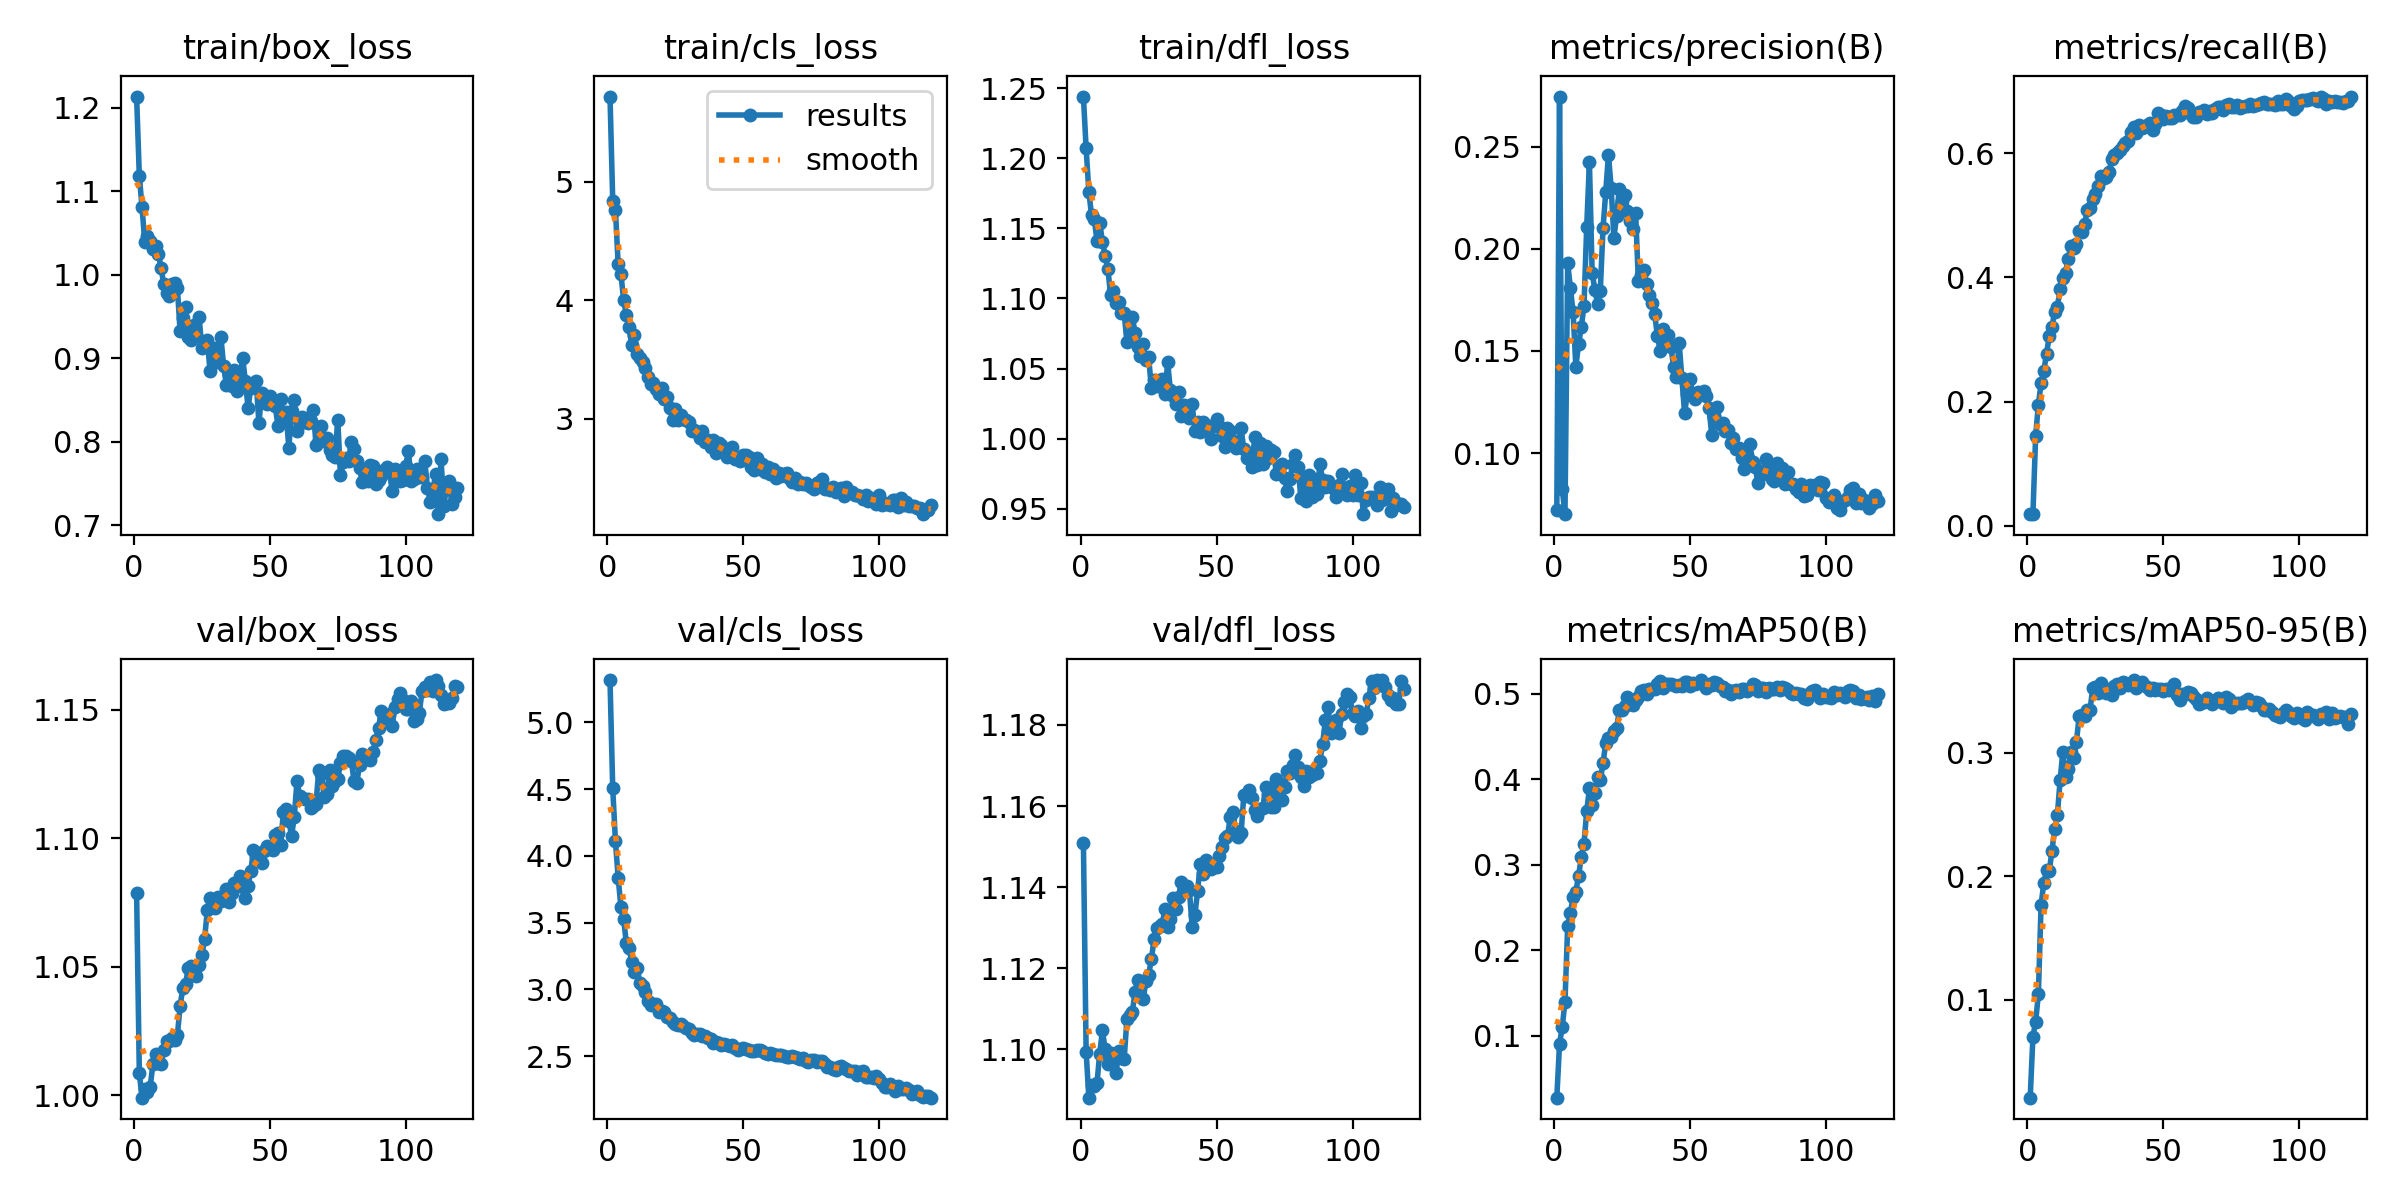

Values plotted in this chart, from the file beside it:
epoch, time, train/box_loss, train/cls_loss, train/dfl_loss, metrics/precision(B), metrics/recall(B), metrics/mAP50(B), metrics/mAP50-95(B), val/box_loss, val/cls_loss, val/dfl_loss, lr/pg0, lr/pg1, lr/pg2
1, 199.6, 1.214, 5.721, 1.244, 0.07201, 0.0192, 0.02728, 0.02037, 1.079, 5.317, 1.151, 3.91829e-05, 3.91829e-05, 3.91829e-05
2, 355.7, 1.119, 4.843, 1.207, 0.2746, 0.01895, 0.09004, 0.06978, 1.008, 4.507, 1.099, 7.84593e-05, 7.84593e-05, 7.84593e-05
3, 470.8, 1.081, 4.763, 1.176, 0.08237, 0.1451, 0.1101, 0.08215, 0.999, 4.11, 1.088, 0.0001173, 0.0001173, 0.0001173
4, 576, 1.039, 4.305, 1.159, 0.07006, 0.1951, 0.1394, 0.1041, 1.002, 3.837, 1.091, 0.0001172, 0.0001172, 0.0001172
5, 679.5, 1.046, 4.227, 1.157, 0.1931, 0.2293, 0.2284, 0.1768, 1.001, 3.621, 1.091, 0.0001166, 0.0001166, 0.0001166
6, 761.5, 1.04, 4.005, 1.141, 0.1808, 0.2493, 0.244, 0.1945, 1.003, 3.526, 1.092, 0.0001161, 0.0001161, 0.0001161
7, 855.6, 1.031, 3.877, 1.154, 0.1689, 0.2771, 0.2621, 0.2053, 1.012, 3.351, 1.099, 0.0001155, 0.0001155, 0.0001155
8, 939.6, 1.035, 3.772, 1.141, 0.1423, 0.3051, 0.2686, 0.204, 1.016, 3.309, 1.105, 0.0001149, 0.0001149, 0.0001149
9, 1018, 1.025, 3.621, 1.13, 0.1533, 0.3209, 0.2869, 0.2205, 1.012, 3.205, 1.1, 0.0001143, 0.0001143, 0.0001143
10, 1128, 1.008, 3.705, 1.121, 0.1616, 0.3444, 0.3088, 0.2386, 1.012, 3.131, 1.096, 0.0001137, 0.0001137, 0.0001137
11, 1239, 0.9887, 3.545, 1.103, 0.172, 0.353, 0.3248, 0.25, 1.018, 3.157, 1.099, 0.0001131, 0.0001131, 0.0001131
12, 1340, 0.9778, 3.517, 1.105, 0.2109, 0.3812, 0.3627, 0.2777, 1.021, 3.05, 1.098, 0.0001125, 0.0001125, 0.0001125
13, 1446, 0.9742, 3.478, 1.097, 0.2423, 0.3988, 0.3893, 0.3009, 1.021, 3.028, 1.094, 0.0001119, 0.0001119, 0.0001119
14, 1553, 0.9887, 3.431, 1.098, 0.1882, 0.4069, 0.3703, 0.2802, 1.022, 2.98, 1.1, 0.0001113, 0.0001113, 0.0001113
15, 1659, 0.9909, 3.352, 1.09, 0.1801, 0.4304, 0.3835, 0.2873, 1.021, 2.911, 1.098, 0.0001108, 0.0001108, 0.0001108
16, 1758, 0.9849, 3.298, 1.089, 0.173, 0.4512, 0.4025, 0.3005, 1.023, 2.881, 1.098, 0.0001102, 0.0001102, 0.0001102
17, 1861, 0.9324, 3.3, 1.069, 0.1796, 0.4479, 0.3991, 0.2956, 1.035, 2.889, 1.107, 0.0001096, 0.0001096, 0.0001096
18, 1959, 0.9484, 3.249, 1.077, 0.2101, 0.454, 0.4191, 0.309, 1.042, 2.892, 1.108, 0.000109, 0.000109, 0.000109
19, 2055, 0.9611, 3.208, 1.087, 0.2277, 0.4745, 0.4425, 0.3296, 1.043, 2.834, 1.109, 0.0001084, 0.0001084, 0.0001084
20, 2152, 0.9261, 3.257, 1.076, 0.246, 0.4726, 0.448, 0.3311, 1.049, 2.842, 1.114, 0.0001078, 0.0001078, 0.0001078
21, 2252, 0.9223, 3.164, 1.065, 0.2298, 0.4863, 0.4496, 0.3301, 1.05, 2.834, 1.117, 0.0001072, 0.0001072, 0.0001072
22, 2346, 0.9398, 3.181, 1.059, 0.2054, 0.5077, 0.4566, 0.3349, 1.048, 2.795, 1.113, 0.0001066, 0.0001066, 0.0001066
23, 2436, 0.9266, 3.093, 1.068, 0.2163, 0.5113, 0.46, 0.3348, 1.046, 2.785, 1.112, 0.000106, 0.000106, 0.000106
24, 2529, 0.9491, 2.994, 1.056, 0.2295, 0.5254, 0.4812, 0.3527, 1.051, 2.756, 1.117, 0.0001055, 0.0001055, 0.0001055
25, 2622, 0.9124, 3.084, 1.058, 0.2237, 0.5343, 0.4811, 0.3539, 1.055, 2.744, 1.118, 0.0001049, 0.0001049, 0.0001049
26, 2721, 0.9161, 2.99, 1.036, 0.2262, 0.547, 0.4857, 0.3487, 1.061, 2.734, 1.122, 0.0001043, 0.0001043, 0.0001043
27, 2811, 0.9222, 3.031, 1.042, 0.2185, 0.5639, 0.4965, 0.3568, 1.072, 2.738, 1.127, 0.0001037, 0.0001037, 0.0001037
28, 2893, 0.8855, 3.003, 1.037, 0.2135, 0.5601, 0.4931, 0.3525, 1.077, 2.728, 1.13, 0.0001031, 0.0001031, 0.0001031
29, 2970, 0.9057, 2.994, 1.042, 0.2097, 0.5611, 0.4873, 0.3483, 1.074, 2.713, 1.131, 0.0001025, 0.0001025, 0.0001025
30, 3047, 0.9128, 2.97, 1.043, 0.2173, 0.569, 0.4931, 0.3505, 1.073, 2.702, 1.131, 0.0001019, 0.0001019, 0.0001019
31, 3121, 0.896, 2.894, 1.032, 0.184, 0.5905, 0.4961, 0.347, 1.077, 2.674, 1.135, 0.0001013, 0.0001013, 0.0001013
32, 3195, 0.9262, 2.909, 1.054, 0.1873, 0.5971, 0.5038, 0.3545, 1.075, 2.659, 1.13, 0.0001007, 0.0001007, 0.0001007
33, 3274, 0.8914, 2.886, 1.034, 0.1895, 0.6001, 0.5048, 0.3562, 1.077, 2.666, 1.132, 0.0001001, 0.0001001, 0.0001001
34, 3355, 0.8688, 2.84, 1.031, 0.1827, 0.6055, 0.4999, 0.3527, 1.08, 2.667, 1.137, 9.95614e-05, 9.95614e-05, 9.95614e-05
35, 3435, 0.8812, 2.9, 1.025, 0.1774, 0.6118, 0.5052, 0.3578, 1.075, 2.651, 1.135, 9.89723e-05, 9.89723e-05, 9.89723e-05
36, 3508, 0.8675, 2.803, 1.033, 0.1733, 0.6161, 0.5052, 0.3567, 1.079, 2.651, 1.138, 9.83833e-05, 9.83833e-05, 9.83833e-05
37, 3584, 0.8859, 2.822, 1.016, 0.1682, 0.6193, 0.506, 0.355, 1.082, 2.634, 1.141, 9.77942e-05, 9.77942e-05, 9.77942e-05
38, 3667, 0.8605, 2.762, 1.024, 0.1574, 0.6335, 0.5113, 0.3566, 1.083, 2.625, 1.14, 9.72051e-05, 9.72051e-05, 9.72051e-05
39, 3746, 0.8742, 2.825, 1.019, 0.1502, 0.6414, 0.5145, 0.3592, 1.085, 2.599, 1.14, 9.66161e-05, 9.66161e-05, 9.66161e-05
40, 3819, 0.9009, 2.714, 1.014, 0.1608, 0.6329, 0.5072, 0.3531, 1.081, 2.604, 1.139, 9.6027e-05, 9.6027e-05, 9.6027e-05
41, 3898, 0.873, 2.797, 1.025, 0.1554, 0.6456, 0.5116, 0.3569, 1.077, 2.596, 1.13, 9.5438e-05, 9.5438e-05, 9.5438e-05
42, 3971, 0.841, 2.783, 1.006, 0.1579, 0.6409, 0.511, 0.3577, 1.082, 2.585, 1.133, 9.4849e-05, 9.4849e-05, 9.4849e-05
43, 4042, 0.8642, 2.718, 1.012, 0.1517, 0.642, 0.5111, 0.3548, 1.087, 2.592, 1.139, 9.42599e-05, 9.42599e-05, 9.42599e-05
44, 4117, 0.8706, 2.681, 1.005, 0.1421, 0.6456, 0.5107, 0.3533, 1.095, 2.585, 1.146, 9.36709e-05, 9.36709e-05, 9.36709e-05
45, 4188, 0.8725, 2.738, 1.012, 0.1371, 0.649, 0.5095, 0.3512, 1.093, 2.576, 1.143, 9.30818e-05, 9.30818e-05, 9.30818e-05
46, 4262, 0.8222, 2.759, 1.01, 0.154, 0.6368, 0.5106, 0.353, 1.094, 2.581, 1.147, 9.24928e-05, 9.24928e-05, 9.24928e-05
47, 4335, 0.8589, 2.66, 1.005, 0.1369, 0.6474, 0.5095, 0.351, 1.09, 2.563, 1.145, 9.19037e-05, 9.19037e-05, 9.19037e-05
48, 4410, 0.8533, 2.663, 0.9998, 0.1197, 0.6641, 0.5138, 0.3521, 1.095, 2.548, 1.145, 9.13147e-05, 9.13147e-05, 9.13147e-05
49, 4481, 0.8453, 2.647, 1.009, 0.1288, 0.6619, 0.5135, 0.3518, 1.097, 2.552, 1.145, 9.07256e-05, 9.07256e-05, 9.07256e-05
50, 4551, 0.8547, 2.692, 1.014, 0.1362, 0.6544, 0.5091, 0.3506, 1.096, 2.563, 1.145, 9.01366e-05, 9.01366e-05, 9.01366e-05
51, 4621, 0.8498, 2.695, 1.009, 0.1291, 0.6598, 0.5124, 0.3522, 1.095, 2.551, 1.148, 8.95475e-05, 8.95475e-05, 8.95475e-05
52, 4693, 0.8427, 2.677, 1.002, 0.1264, 0.657, 0.5116, 0.3514, 1.101, 2.547, 1.15, 8.89585e-05, 8.89585e-05, 8.89585e-05
53, 4764, 0.8193, 2.595, 0.9941, 0.1299, 0.6571, 0.513, 0.3533, 1.102, 2.538, 1.152, 8.83694e-05, 8.83694e-05, 8.83694e-05
54, 4838, 0.8519, 2.567, 1.008, 0.129, 0.6617, 0.5162, 0.3557, 1.097, 2.542, 1.153, 8.77804e-05, 8.77804e-05, 8.77804e-05
55, 4912, 0.8258, 2.666, 1.006, 0.1302, 0.662, 0.5115, 0.3474, 1.11, 2.545, 1.157, 8.71913e-05, 8.71913e-05, 8.71913e-05
56, 4985, 0.8355, 2.58, 0.9983, 0.1278, 0.6612, 0.5066, 0.3427, 1.111, 2.546, 1.158, 8.66022e-05, 8.66022e-05, 8.66022e-05
57, 5058, 0.7927, 2.621, 0.9932, 0.1219, 0.6674, 0.5117, 0.3475, 1.107, 2.542, 1.154, 8.60132e-05, 8.60132e-05, 8.60132e-05
58, 5133, 0.8375, 2.555, 0.9959, 0.109, 0.6754, 0.5099, 0.3478, 1.101, 2.527, 1.152, 8.54242e-05, 8.54242e-05, 8.54242e-05
59, 5206, 0.8501, 2.591, 1.007, 0.1177, 0.6732, 0.514, 0.3497, 1.108, 2.517, 1.153, 8.48351e-05, 8.48351e-05, 8.48351e-05
60, 5275, 0.8134, 2.53, 0.9926, 0.1227, 0.6636, 0.5123, 0.3489, 1.122, 2.521, 1.163, 8.42461e-05, 8.42461e-05, 8.42461e-05
... 59 more rows
